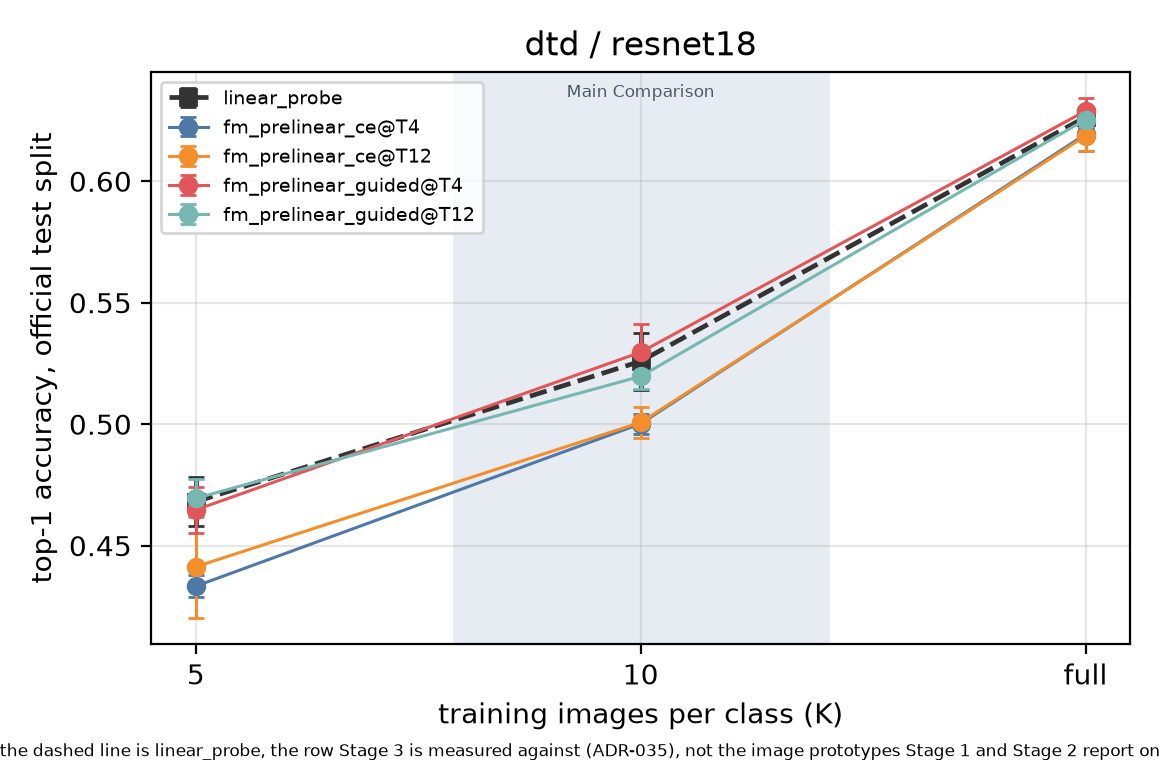

The file beside this chart, header and first rows:
head, k, top1, std
linear_probe, 5, 0.4681, 0.009965
linear_probe, 10, 0.5259, 0.01168
linear_probe, full, 0.6264, 0.004266
fm_prelinear_ce@T4, 5, 0.4333, 0.004524
fm_prelinear_ce@T4, 10, 0.5002, 0.004063
fm_prelinear_ce@T4, full, 0.6193, 0.006735
fm_prelinear_ce@T12, 5, 0.4413, 0.02105
fm_prelinear_ce@T12, 10, 0.5007, 0.006346
fm_prelinear_ce@T12, full, 0.6186, 0.006134
fm_prelinear_guided@T4, 5, 0.4647, 0.009520
fm_prelinear_guided@T4, 10, 0.5296, 0.01156
fm_prelinear_guided@T4, full, 0.6289, 0.005354
fm_prelinear_guided@T12, 5, 0.4695, 0.007842
fm_prelinear_guided@T12, 10, 0.5197, 0.005130
fm_prelinear_guided@T12, full, 0.6254, 0.002457
